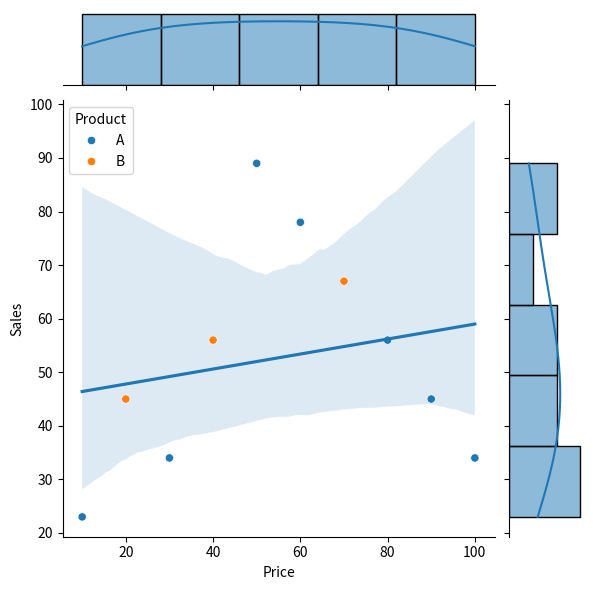

The script that saved this image:
from matplotlib import pyplot as plt
import seaborn as sns
import pandas as pd

df = pd.DataFrame({
    'Product': ['A', 'B', 'A', 'B', 'A', 'A', 'B', 'A', 'A', 'A'],
    'Sales': [23, 45, 34, 56, 89, 78, 67, 56, 45, 34],
    'Price': [10, 20, 30, 40, 50, 60, 70, 80, 90, 100]
})

g = sns.jointplot(y = 'Sales', x = 'Price', data = df, kind = 'reg', scatter = False)

sns.scatterplot(y = 'Sales', x = 'Price', data = df, hue = 'Product', ax = g.ax_joint)

plt.show()
